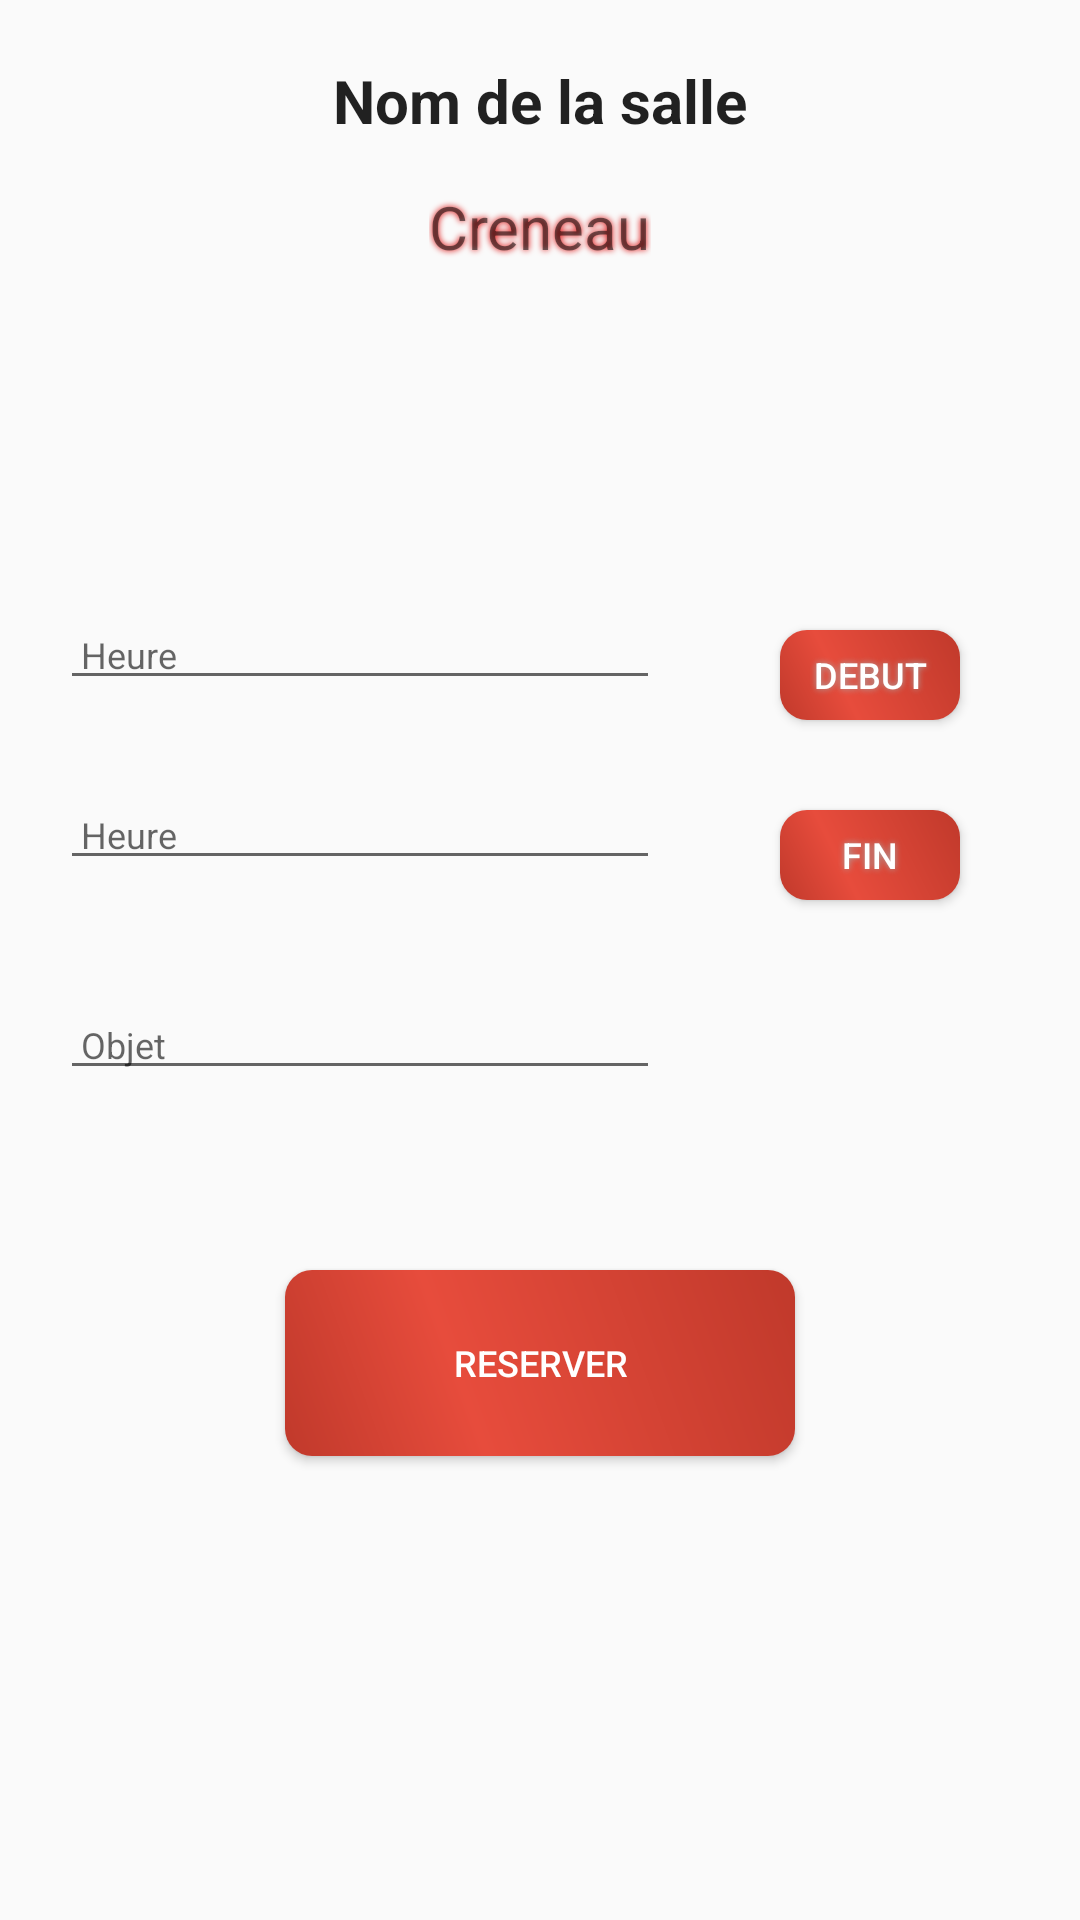

This screen was rendered from an Android layout file. Write that file and the resources it references.
<!-- AndroidManifest.xml: application theme AppTheme -->
<!-- res/layout/user_reservation.xml -->
<?xml version="1.0" encoding="utf-8"?>
<RelativeLayout xmlns:android="http://schemas.android.com/apk/res/android"
    xmlns:tools="http://schemas.android.com/tools"
    android:layout_width="match_parent"
    android:layout_height="match_parent">
    <LinearLayout
        android:orientation="vertical" android:layout_width="match_parent"
        android:layout_height="match_parent"
        android:weightSum="1"
        android:layout_alignParentTop="true"
        android:layout_alignParentLeft="true"
        android:layout_alignParentStart="true">

        <TextView
            android:layout_width="wrap_content"
            android:layout_height="wrap_content"
            android:textAppearance="?android:attr/textAppearanceLarge"
            android:text="Nom de la salle"
            android:id="@+id/nom_salle_reservation"
            android:layout_gravity="center_horizontal"
            android:layout_marginTop="20dp"
            android:textStyle="bold"
            android:textSize="20dp" />

        <TextView

            android:shadowColor="#dc0909"
            android:shadowDx="0"
            android:shadowDy="0"
            android:shadowRadius="5"
            android:layout_width="wrap_content"
            android:layout_height="wrap_content"
            android:text="Creneau"
            android:id="@+id/creneau_reserver"
            android:layout_gravity="center_horizontal"
            android:textSize="20dp"
            android:layout_marginTop="15dp" />
        <LinearLayout
            android:orientation="vertical" android:layout_width="match_parent"
            android:layout_height="match_parent"
            android:weightSum="1"
            android:layout_alignParentTop="true"
            android:layout_alignParentLeft="true"
            android:layout_alignParentStart="true">

        </LinearLayout>
    </LinearLayout>


    <EditText android:id="@+id/objet_reservation"
        android:hint=" Objet"
        android:layout_width="200dp"
        android:layout_height="wrap_content"
        android:maxLines="1"
        android:layout_alignParentLeft="true"
        android:textSize="12sp"
        android:editable="true"
        android:singleLine="true"
        android:layout_marginTop="330dp"
        android:layout_marginLeft="20dp" />

    <EditText android:id="@+id/heure_fin"
        android:hint=" Heure"
        android:layout_width="200dp"
        android:layout_height="wrap_content"
        android:maxLines="1"
        android:layout_alignParentLeft="true"
        android:textSize="12sp"
        android:editable="true"
        android:layout_marginTop="260dp"
        android:layout_marginLeft="20dp" />

    <Button
        android:layout_width="60dp"
        android:layout_height="30dp"
        android:shadowColor="#A8A8A8"
        android:shadowDx="0"
        android:shadowDy="0"
        android:shadowRadius="5"
        android:text="Debut"
        android:id="@+id/button_debut"
        android:onClick="button_debut_creneau"
        android:background="@drawable/buttonshape"
        style="@style/ContentText"
        android:layout_marginLeft="260dp"
        android:layout_gravity="right"
        android:layout_marginTop="210dp" />


    <Button
        android:layout_width="60dp"
        android:layout_height="30dp"
        android:shadowColor="#A8A8A8"
        android:shadowDx="0"
        android:shadowDy="0"
        android:shadowRadius="5"
        android:text="Fin"
        android:id="@+id/button_fin"
        android:layout_marginTop="270dp"
        android:onClick="button_fin_creneau"
        android:background="@drawable/buttonshape"
        style="@style/ContentText"
        android:layout_marginLeft="260dp" />
    <LinearLayout
        android:orientation="vertical" android:layout_width="match_parent"
        android:layout_height="match_parent"
        android:weightSum="1"
        android:layout_alignParentTop="true"
        android:layout_alignParentLeft="true"
        android:layout_alignParentStart="true">

        <EditText
            android:id="@+id/heure_debut"
            android:hint=" Heure"
            android:layout_width="200dp"
            android:layout_height="wrap_content"
            android:maxLines="1"
            android:layout_alignParentLeft="true"
            android:textSize="12sp"
            android:editable="true"
            android:layout_marginTop="200dp"
            android:layout_marginLeft="20dp" />
        <LinearLayout
            android:orientation="vertical" android:layout_width="match_parent"
            android:layout_height="match_parent"
            android:weightSum="1"
            android:layout_alignParentTop="true"
            android:layout_alignParentLeft="true"
            android:layout_alignParentStart="true">



            <Button
                android:layout_width="wrap_content"
                android:layout_height="wrap_content"
                android:text="Reserver"
                android:id="@+id/button_reserver"
                android:layout_marginTop="190dp"
                android:layout_gravity="center"
                android:background="@drawable/buttonshape"
                style="@style/ContentText"
                />
            <TimePicker android:id="@+id/timePicker1"
                android:layout_width="0sp"
                android:layout_height="0sp"/>

        </LinearLayout>
    </LinearLayout>

</RelativeLayout>
<!-- resources referenced by this layout -->
<resources>
  <!-- drawable buttonshape (drawable) -->
  <?xml version="1.0" encoding="utf-8" ?>
  <shape xmlns:android="http://schemas.android.com/apk/res/android" android:shape="rectangle" >
      <corners
          android:radius="9dp"
          />
      <gradient
          android:angle="45"
          android:centerX="35%"
          android:centerColor="#e74c3c"
          android:startColor="#c0392b"
          android:endColor="#c0392b"
          android:type="linear"
          />
      <padding
          android:left="0dp"
          android:top="0dp"
          android:right="0dp"
          android:bottom="0dp"
          />
      <size
          android:width="170dp"
          android:height="62dp"
          />
  </shape>
  <style name="ContentText">
          <item name="android:textSize">@dimen/font_normal</item>
          <item name="android:textColor">@color/basic_black</item>
      </style>
  <style name="AppTheme" parent="Theme.AppCompat.Light.DarkActionBar">
          
          <item name="colorPrimary">@color/colorPrimary</item>
          <item name="colorPrimaryDark">@color/colorPrimaryDark</item>
          <item name="colorAccent">@color/colorAccent</item>
  
  
      </style>
  <dimen name="font_normal">12sp</dimen>
  <color name="basic_black">#FFFFFF</color>
  <color name="colorPrimary">#c0392b</color>
  <color name="colorPrimaryDark">#100f0f</color>
  <color name="colorAccent">#e74c3c</color>
</resources>
